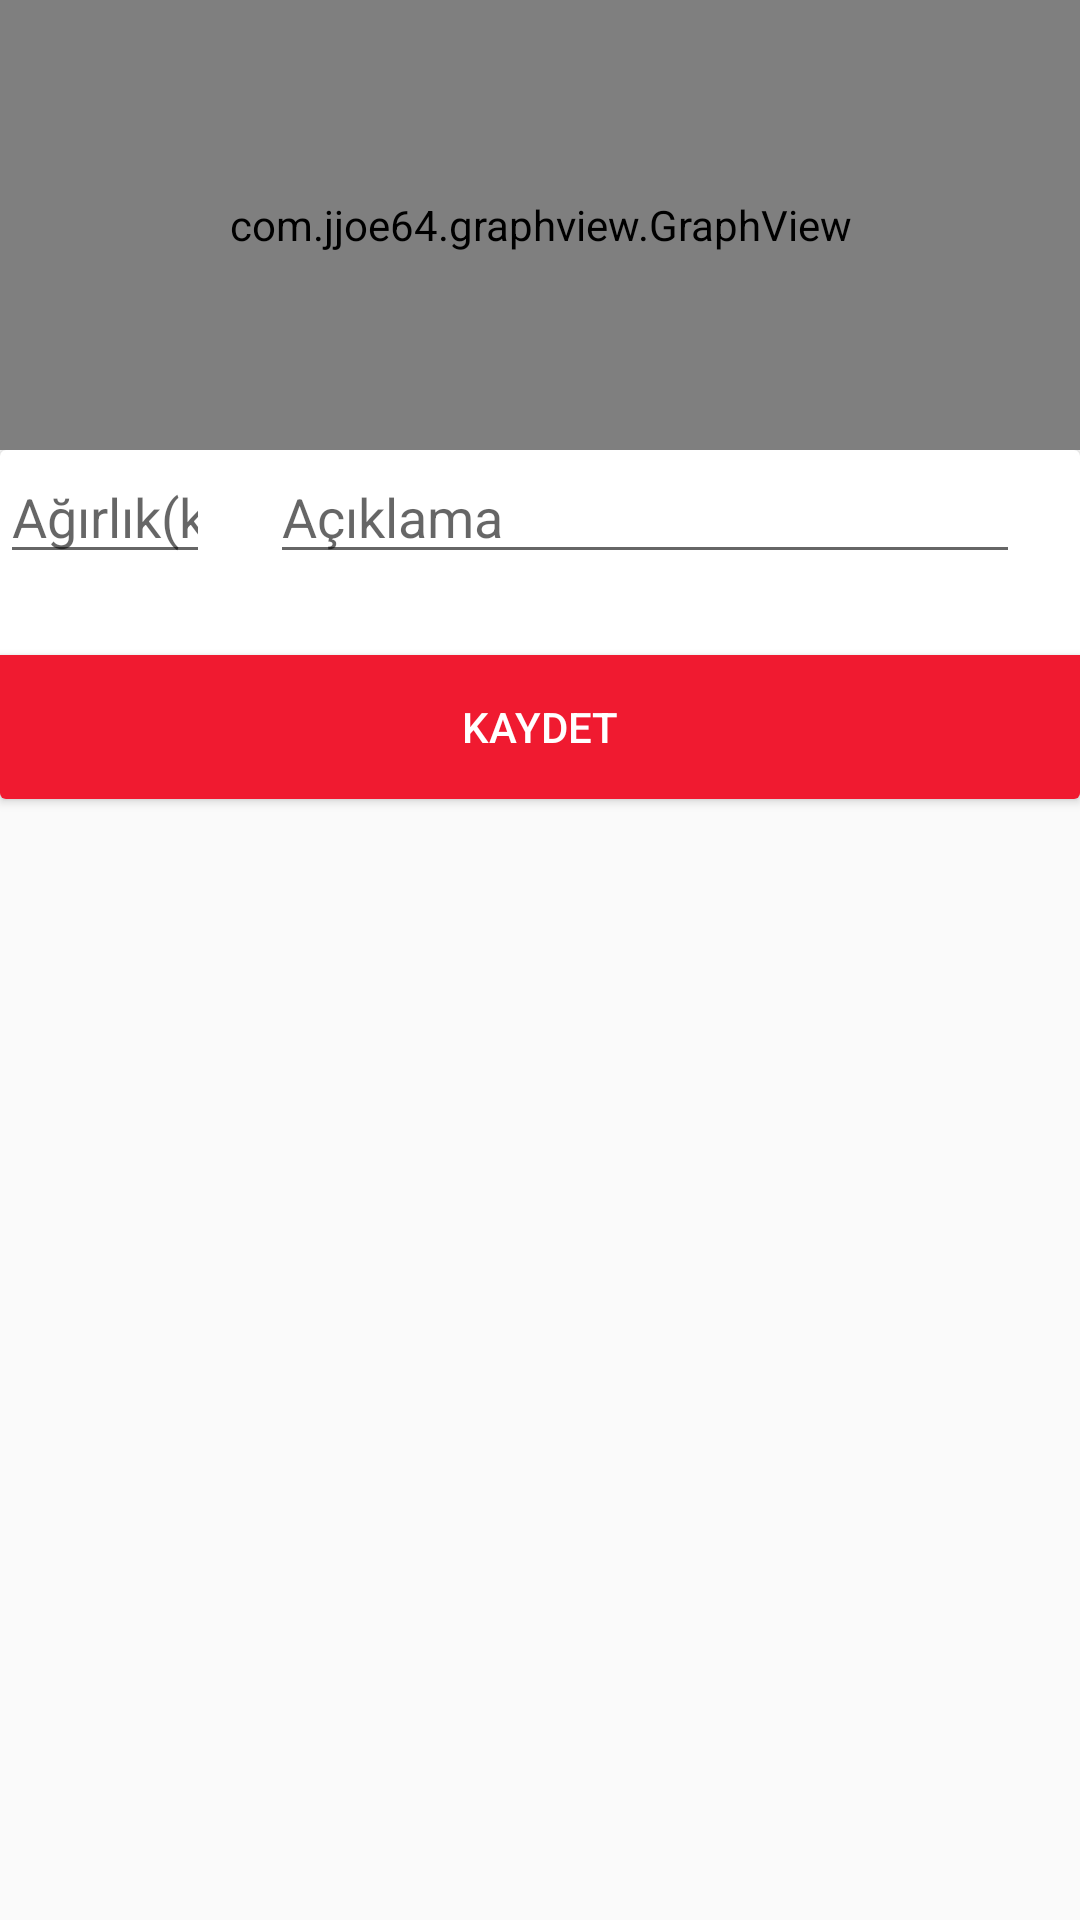

Write the Android layout XML for this screen, with the resource values it uses.
<!-- AndroidManifest.xml: application theme AppTheme -->
<!-- res/layout/activity_agirlik_olcum.xml -->
<?xml version="1.0" encoding="utf-8"?>
<LinearLayout xmlns:android="http://schemas.android.com/apk/res/android"
    xmlns:app="http://schemas.android.com/apk/res-auto"
    xmlns:tools="http://schemas.android.com/tools"
    android:layout_width="match_parent"
    android:layout_height="match_parent"
    tools:context=".agirlikOlcumActivity"
    android:orientation="vertical">

    <LinearLayout
        android:layout_width="match_parent"
        android:layout_height="150dp">
        <com.jjoe64.graphview.GraphView
            android:layout_width="match_parent"
            android:layout_height="match_parent"
            android:id="@+id/grafik"/>
    </LinearLayout>


    <LinearLayout
        android:layout_width="match_parent"
        android:layout_height="match_parent"
        android:orientation="vertical">
        <android.support.v7.widget.CardView
            android:layout_width="match_parent"
            android:layout_height="wrap_content">
            <LinearLayout
                android:layout_width="match_parent"
                android:layout_height="match_parent"
                android:orientation="vertical"
                android:gravity="center">

            <LinearLayout
                android:layout_width="match_parent"
                android:layout_height="wrap_content"
                android:orientation="horizontal"
                >
                <EditText
                    android:layout_width="70dp"
                    android:layout_height="wrap_content"
                    android:hint="@string/weight_hint"
                    android:id="@+id/agirlikEt"
                    android:layout_marginRight="20dp"
                    android:inputType="number"/>
                <EditText
                    android:layout_width="250dp"
                    android:layout_height="wrap_content"
                    android:id="@+id/aciklamaEt"
                    android:hint="@string/explation"
                    />
            </LinearLayout>
                <TextView
                    android:layout_width="wrap_content"
                    android:layout_height="match_parent"
                    android:id="@+id/tarihTv"
                    android:textSize="20dp"
                    android:gravity="center"/>
                <Button
                    android:layout_width="match_parent"
                    android:layout_height="wrap_content"
                    android:textColor="#ffffff"
                    android:background="#F01A30"
                    android:onClick="agirlikKaydetClicked"
                    android:text="@string/save_btn"/>
            </LinearLayout>
        </android.support.v7.widget.CardView>

        <ScrollView
            android:layout_width="match_parent"
            android:layout_height="match_parent"
            android:id="@+id/scrollViewAgirlik">
            <LinearLayout
                android:layout_width="match_parent"
                android:layout_height="match_parent"
                android:id="@+id/linList"
                android:orientation="vertical"></LinearLayout>
        </ScrollView>
    </LinearLayout>


</LinearLayout>
<!-- resources referenced by this layout -->
<resources>
  <string name="explation">Açıklama</string>
  <string name="save_btn">Kaydet</string>
  <string name="weight_hint">Ağırlık(kg)</string>
  <style name="AppTheme" parent="Theme.AppCompat.Light.DarkActionBar">
          
          <item name="colorPrimary">@color/colorPrimary</item>
          <item name="colorPrimaryDark">@color/colorPrimaryDark</item>
          <item name="colorAccent">@color/colorAccent</item>
      </style>
  <color name="colorPrimary">#15959F</color>
  <color name="colorPrimaryDark">#15959F</color>
  <color name="colorAccent">#FF4081</color>
</resources>
